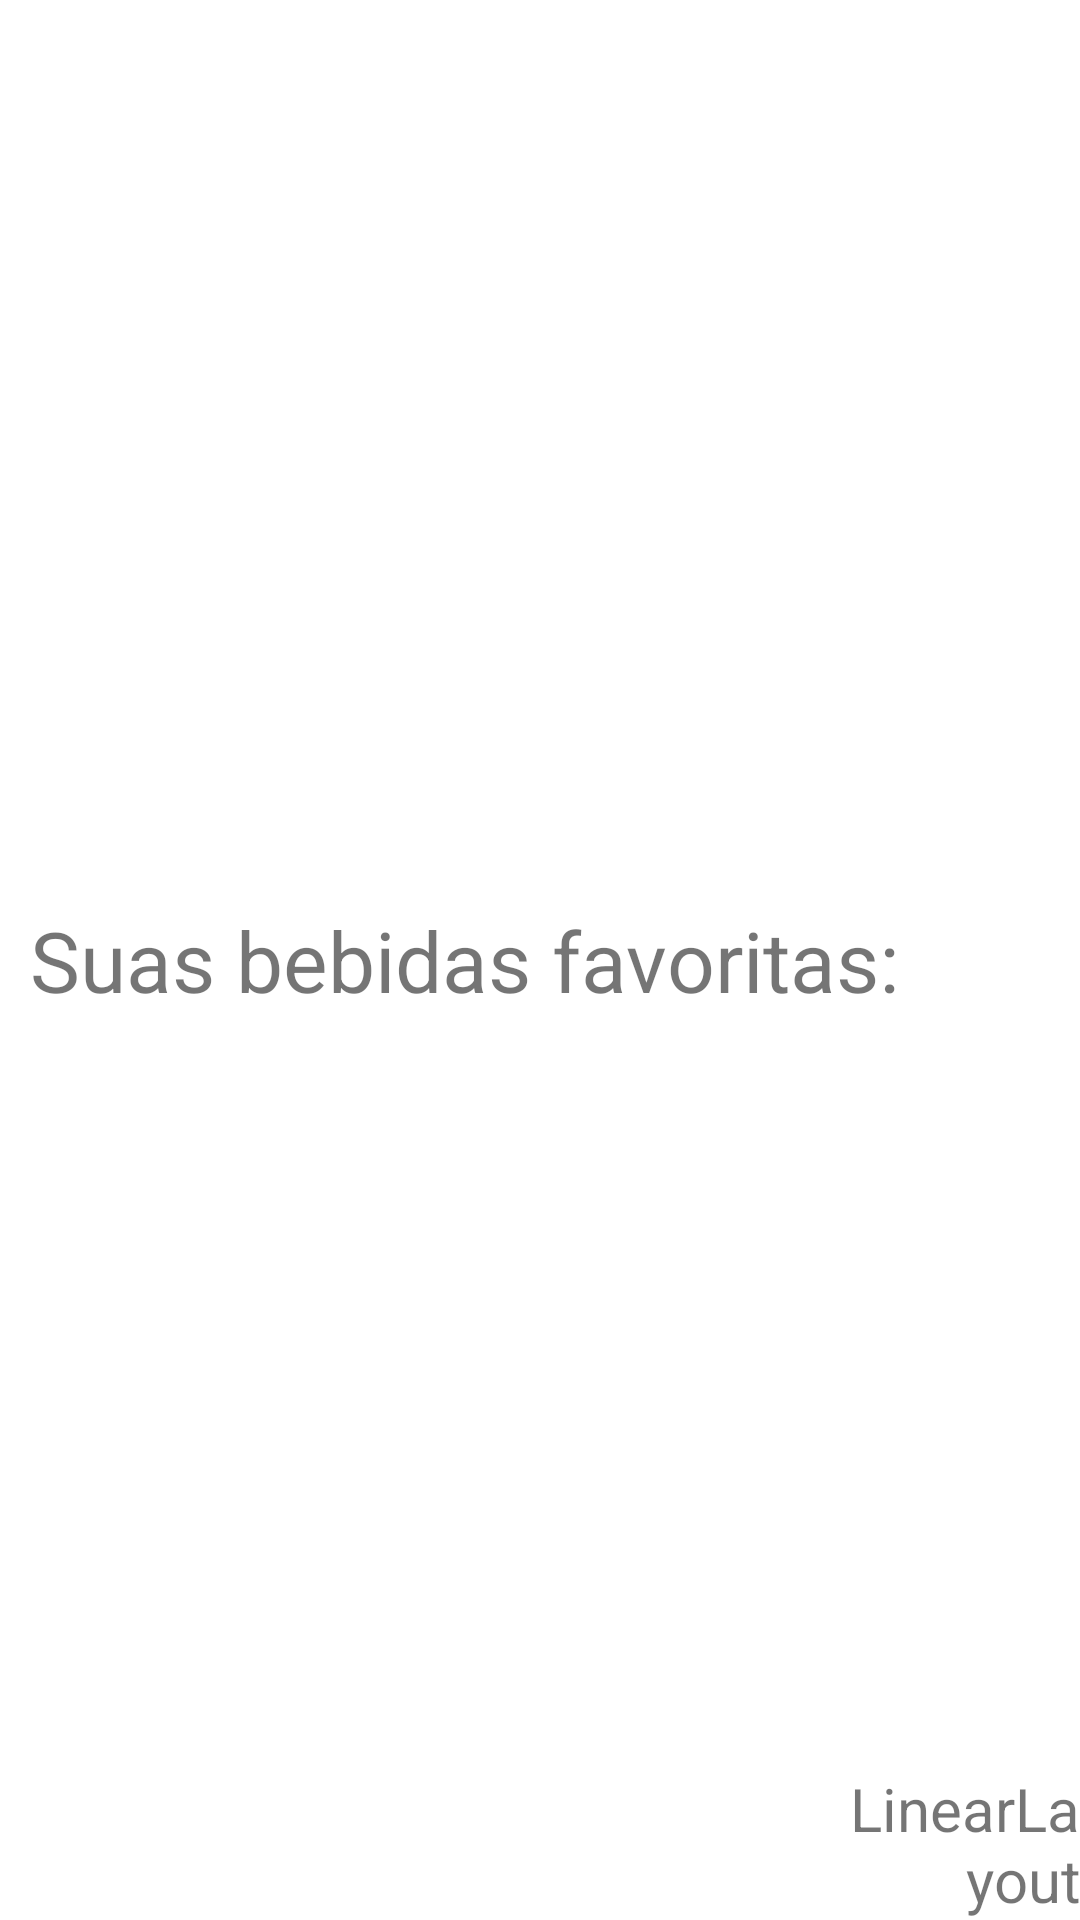

Produce the Android XML layout that renders to this screen, including the resource entries it uses.
<!-- AndroidManifest.xml: application theme Theme.EstudoLayout -->
<!-- res/layout/linear.xml -->
<?xml version="1.0" encoding="utf-8"?>
<LinearLayout xmlns:android="http://schemas.android.com/apk/res/android"
    android:orientation="vertical"
    android:layout_width="match_parent"
    android:layout_height="match_parent">

    <ImageView
        android:id="@+id/imageView2"
        android:layout_width="200dp"
        android:layout_height="100dp"
        android:layout_gravity="center"
        android:layout_weight="1"
        android:contentDescription="logomarca"
        android:foreground="@drawable/logomarca" />

    <ListView
        android:id="@+id/listamenu"
        android:layout_width="match_parent"
        android:layout_height="10dp"
        android:layout_weight="3" />

    <TextView
        android:id="@+id/textView"
        android:layout_width="match_parent"
        android:layout_height="0dp"
        android:layout_marginStart="10dp"
        android:text="Suas bebidas favoritas:"
        android:textSize="28dp"
        android:layout_weight="1"/>

    <ListView
        android:id="@+id/listafavs"
        android:layout_width="match_parent"
        android:layout_height="0dp"
        android:layout_weight="5" />

    <TextView
        android:layout_width="wrap_content"
        android:layout_height="wrap_content"
        android:text="LinearLayout"
        android:textSize="20dp"
        android:gravity="bottom|right"
        android:layout_marginLeft="280dp" />

</LinearLayout>
<!-- resources referenced by this layout -->
<resources>
  <style name="Theme.EstudoLayout" parent="Theme.MaterialComponents.DayNight.DarkActionBar">
          
          <item name="colorPrimary">#00BCD4</item>
          <item name="colorPrimaryVariant">@color/teal_700</item>
          <item name="colorOnPrimary">@color/black</item>
          
          <item name="colorSecondary">@color/white</item>
          <item name="colorSecondaryVariant">#FFFFFF</item>
          <item name="colorOnSecondary">@color/black</item>
          
          <item name="android:statusBarColor">@color/material_dynamic_primary20</item>
          
      </style>
  <!-- not gathered from this repository: default colours our renderer supplied (Android Studio template values) -->
  <color name="teal_700">#FF018786</color>
  <color name="black">#FF000000</color>
  <color name="white">#FFFFFFFF</color>
</resources>
